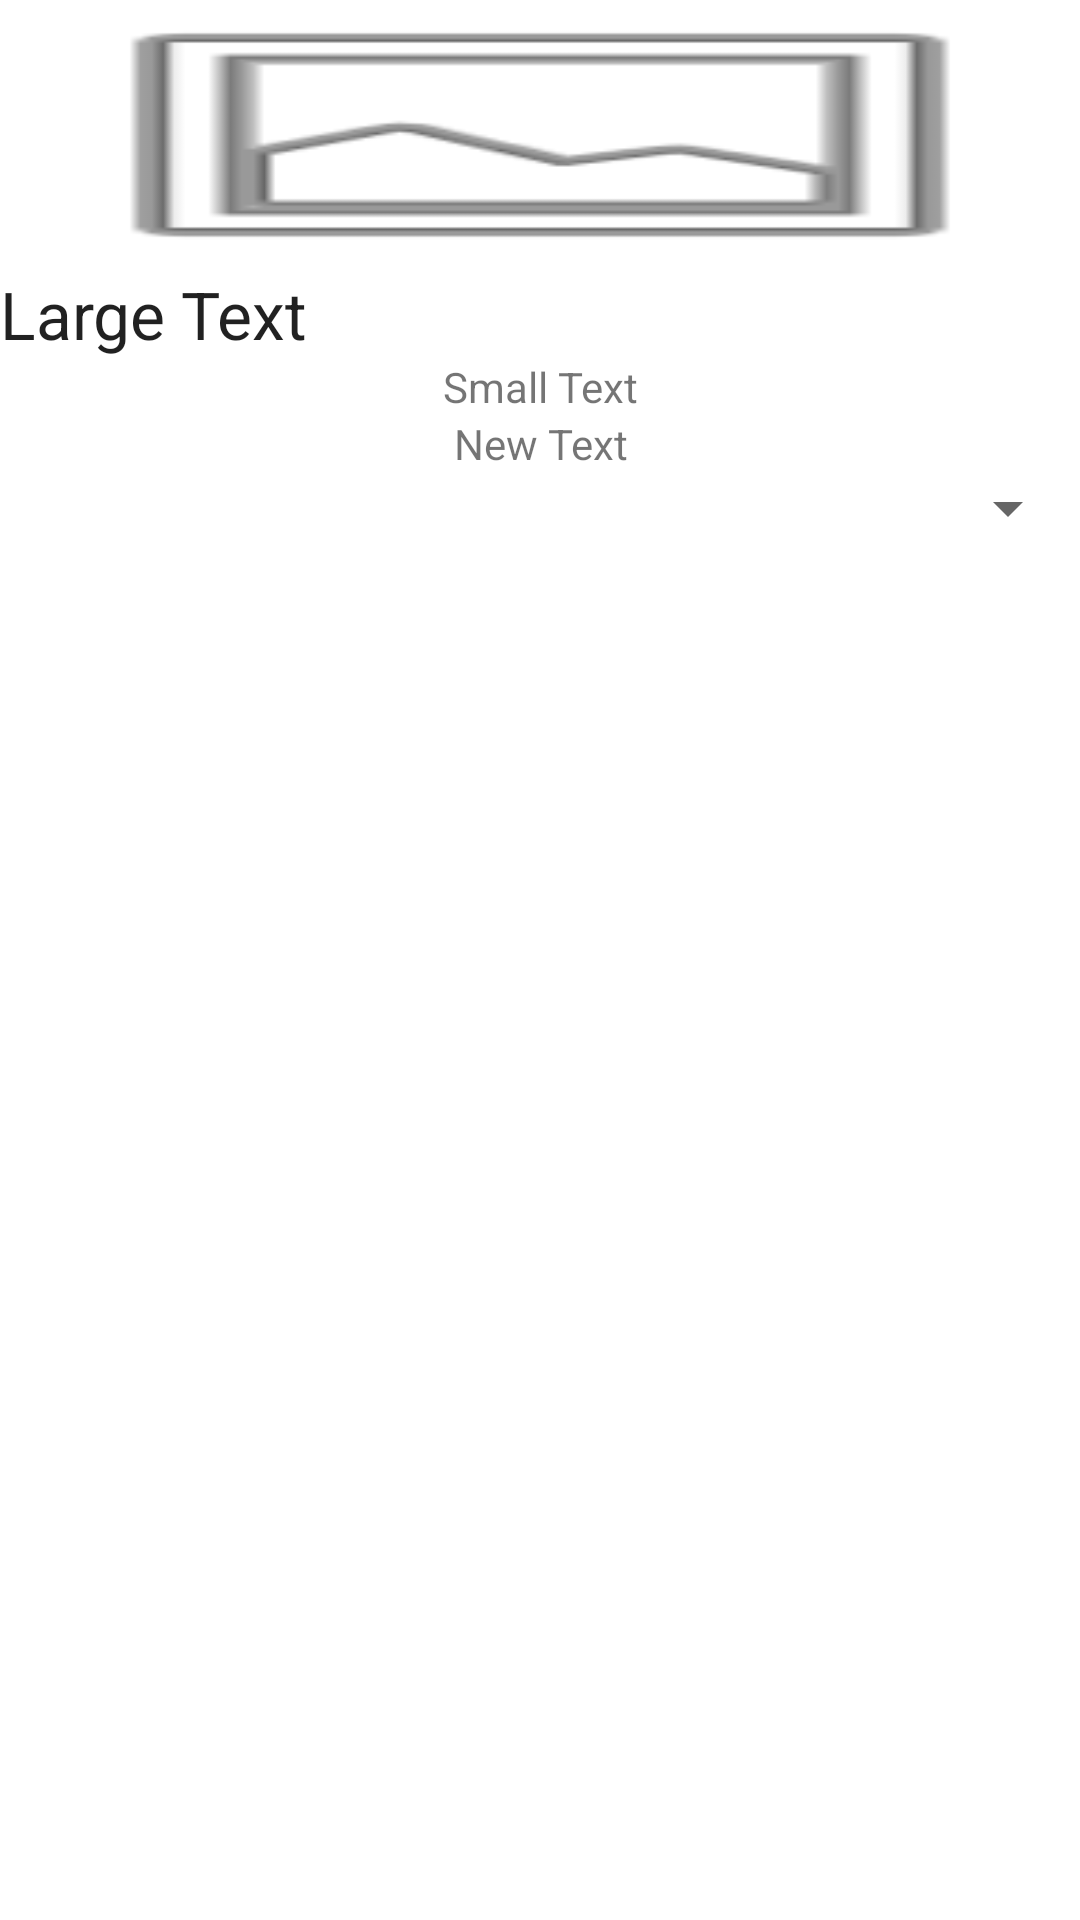

Android layout source for this screen:
<!-- AndroidManifest.xml: application theme Theme.Listatiendas -->
<!-- res/layout/activity_detalle.xml -->
<?xml version="1.0" encoding="utf-8"?>
<LinearLayout xmlns:android="http://schemas.android.com/apk/res/android"
    android:layout_width="fill_parent"
    android:layout_height="wrap_content"
    android:orientation="vertical" >

    <ImageView
        android:id="@+id/imageView_imagen"
        android:layout_width="match_parent"
        android:layout_height="90dp"
        android:adjustViewBounds="true"
        android:scaleType="fitXY"
        android:contentDescription="Descripción del contenido de la imagen"
        android:src="@android:drawable/ic_menu_gallery" />

    <LinearLayout
        android:layout_width="fill_parent"
        android:layout_height="343dp"
        android:orientation="vertical" >

        <TextView
            android:id="@+id/textView_nombre"
            android:layout_width="wrap_content"
            android:layout_height="wrap_content"
            android:text="Large Text"
            android:textAppearance="?android:attr/textAppearanceLarge" />

        <TextView
            android:id="@+id/textView_descrip"
            android:layout_width="fill_parent"
            android:layout_height="wrap_content"
            android:text="Small Text"
            android:textAppearance="?android:attr/textAppearanceSmall"
            android:gravity="center" />

        <TextView
            android:layout_width="fill_parent"
            android:layout_height="wrap_content"
            android:text="New Text"
            android:id="@+id/textView_fono"
            android:gravity="center" />

        <Spinner
            android:layout_width="match_parent"
            android:layout_height="wrap_content"
            android:id="@+id/spinner"
            android:layout_gravity="center_horizontal" />

    </LinearLayout>

</LinearLayout>
<!-- resources referenced by this layout -->
<resources>
  <style name="Theme.Listatiendas" parent="Theme.MaterialComponents.DayNight.DarkActionBar">
          
          <item name="colorPrimary">@color/purple_500</item>
          <item name="colorPrimaryVariant">@color/purple_700</item>
          <item name="colorOnPrimary">@color/white</item>
          
          <item name="colorSecondary">@color/teal_200</item>
          <item name="colorSecondaryVariant">@color/teal_700</item>
          <item name="colorOnSecondary">@color/black</item>
          
          <item name="android:statusBarColor" tools:targetApi="l">?attr/colorPrimaryVariant</item>
          
      </style>
  <color name="purple_500">#FF6200EE</color>
  <color name="purple_700">#FF3700B3</color>
  <color name="white">#FFFFFFFF</color>
  <color name="teal_200">#FF03DAC5</color>
  <color name="teal_700">#FF018786</color>
  <color name="black">#FF000000</color>
</resources>
